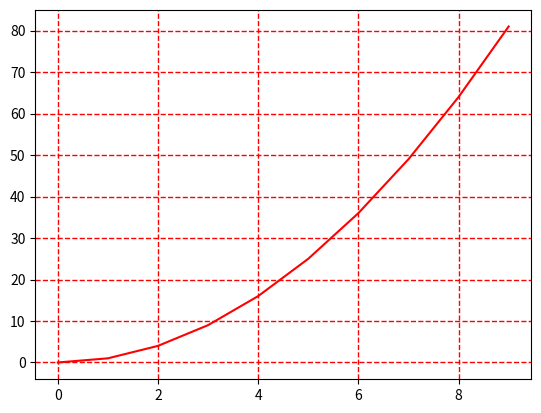

Generate this figure with matplotlib:
"""
网格:

"""
from matplotlib import pyplot as plt
import numpy as np
x = np.arange(10)
plt.plot(x, x**2, 'r')
plt.grid(color='r', lw='1', ls='--')
# lw表示线宽，ls表示线型
plt.show()
